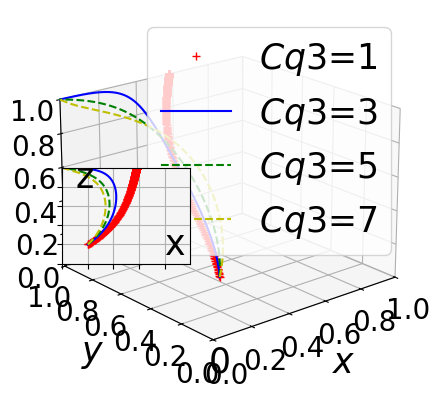

The matplotlib source for this figure:
import numpy as np
from scipy.integrate import odeint
import matplotlib.pyplot as plt

# Define fonts to prevent box display and increase font size
plt.rcParams['font.sans-serif'] = ['STSong']
plt.rcParams['axes.unicode_minus'] = False
plt.rcParams['font.size'] = 25  # Default font size
plt.rcParams['axes.labelsize'] = 25  # Axis label font size
plt.rcParams['xtick.labelsize'] = 25  # X-axis tick label font size
plt.rcParams['ytick.labelsize'] = 25  # Y-axis tick label font size
plt.rcParams['legend.fontsize'] = 25  # Legend font size


k = 0.5

# Define the system of ODEs
def fuction(Fx, t, Sg, Cq2, Tg, Lg, Rt2, alpha, Rt1, Cp2, h, Rv, Rp2, Υt, Cq1, Cq3, Cp1, L, Dt, Ft, Υp, Dp, Fp, Rp1):
    x, y, z, k = Fx
    dxdt = (-1 + x) * x * (h * (-1 + z) * Fp + h * (-1 + y) * Ft - h * Lg +
                           z * Rp1 + Rp2 - z * Rp2 +
                           y * Rt1 + Rt2 - y * Rt2 - Sg +
                           z * Tg + y * alpha * Tg - z * alpha * Tg)
    dydt = (-1 + y) * y * (Cq1 - Cq2 + Cq3 - h * Dt - h * x * Ft -
                           Rt1 + Rt2 - x * alpha * Tg - Υt)
    dzdt = (-1 + z) * z * (Cp1 - Cp2 - h * Dp - h * x * Fp -
                           Rp1 + Rp2 - x * Tg +
                           x * alpha * Tg - Υp)
    dkdt = (-1 + k) * k * (-L * y * z + h * L * (-1 + y * z) -
                           (1 + x + 2 * y + 4 * z) * Rv)
    return dxdt, dydt, dzdt, dkdt

# Setup the main plot
plt.close("all")
fig = plt.figure()
ax = fig.add_subplot(projection='3d')

# Time or evolution step
t = np.arange(0, 50, 0.005)

# Define parameters except t, x, y, z
settings = [
    (5, 4.5, 3, 8, 5.6, 0.5, 6, 1.3, 1, 2, 3, 2, 0.03, 1, 2.42, 8, 2, 1.1, 2, 2, 1, 4),
    (5, 4.5, 5, 8, 5.6, 0.5, 6, 1.3, 1, 2, 3, 2, 0.03, 3, 2.42, 8, 2, 1.1, 2, 2, 1, 4),
    (5, 4.5, 7, 8, 5.6, 0.5, 6, 1.3, 1, 2, 3, 2, 0.03, 5, 2.42, 8, 2, 1.1, 2, 2, 1, 4),
    (5, 4.5, 9, 8, 5.6, 0.5, 6, 1.3, 1, 2, 3, 2, 0.03, 7, 2.42, 8, 2, 1.1, 2, 2, 1, 4)
]

colors = ['r+', 'b-', 'g--', 'y--']
for args, color in zip(settings, colors):
    track5 = odeint(fuction, (0.2, 0.2, 0.2,0.2), t, args)
    ax.plot(track5[:, 0], track5[:, 1], track5[:, 2], color)

# Setting up main and subplot properties
ax.view_init(elev=20, azim=-130)
ax.set_facecolor('white')  # Set background color to white
ax.set_xlabel(r"$x$", labelpad=10)
ax.set_ylabel(r"$y$", labelpad=10)
ax.set_zlabel(r"$z$", labelpad=10)
ax.set_xlim3d(xmin=0, xmax=1)
ax.set_ylim3d(ymin=0, ymax=1)
ax.set_zlim3d(zmin=0, zmax=1)
# Set tick label size for z-axis directly
for tick in ax.get_xticklabels() + ax.get_yticklabels() + ax.get_zticklabels():
    tick.set_fontsize(20)
plt.legend(labels=('$Cq3$=1', '$Cq3$=3', '$Cq3$=5', '$Cq3$=7'), loc='upper right')
plt.xticks(np.arange(0, 1.01, step=0.2))
plt.yticks(np.arange(0, 1.01, step=0.2))
ax.set_zticks(np.arange(0, 1.01, step=0.2))

# Add subplot
left, bottom, width, height = 0.26, 0.35, 0.2, 0.2
ax1 = fig.add_axes([left, bottom, width, height])
for args, color in zip(settings, colors):
    track5 = odeint(fuction, (0.2, 0.2, 0.2, 0.2), t, args)
    ax1.plot(track5[:, 0], track5[:, 2], color)  # Plot x versus y instead of z

ax1.set_facecolor('whitesmoke')
plt.grid()
plt.xlim(0, 1)
plt.ylim(0, 1)
plt.xticks(np.arange(0, 1, step=0.2), [])
plt.yticks(np.arange(0, 1, step=0.2), [])

plt.text(0.8, 0.1, s="x", transform=ax1.transAxes, fontsize=25)
plt.text(0.1, 0.8, s="z", transform=ax1.transAxes, fontsize=25)  # Update label to y
plt.text(0.46, 0.02, s="0", transform=ax.transAxes, fontsize=25)

plt.show()